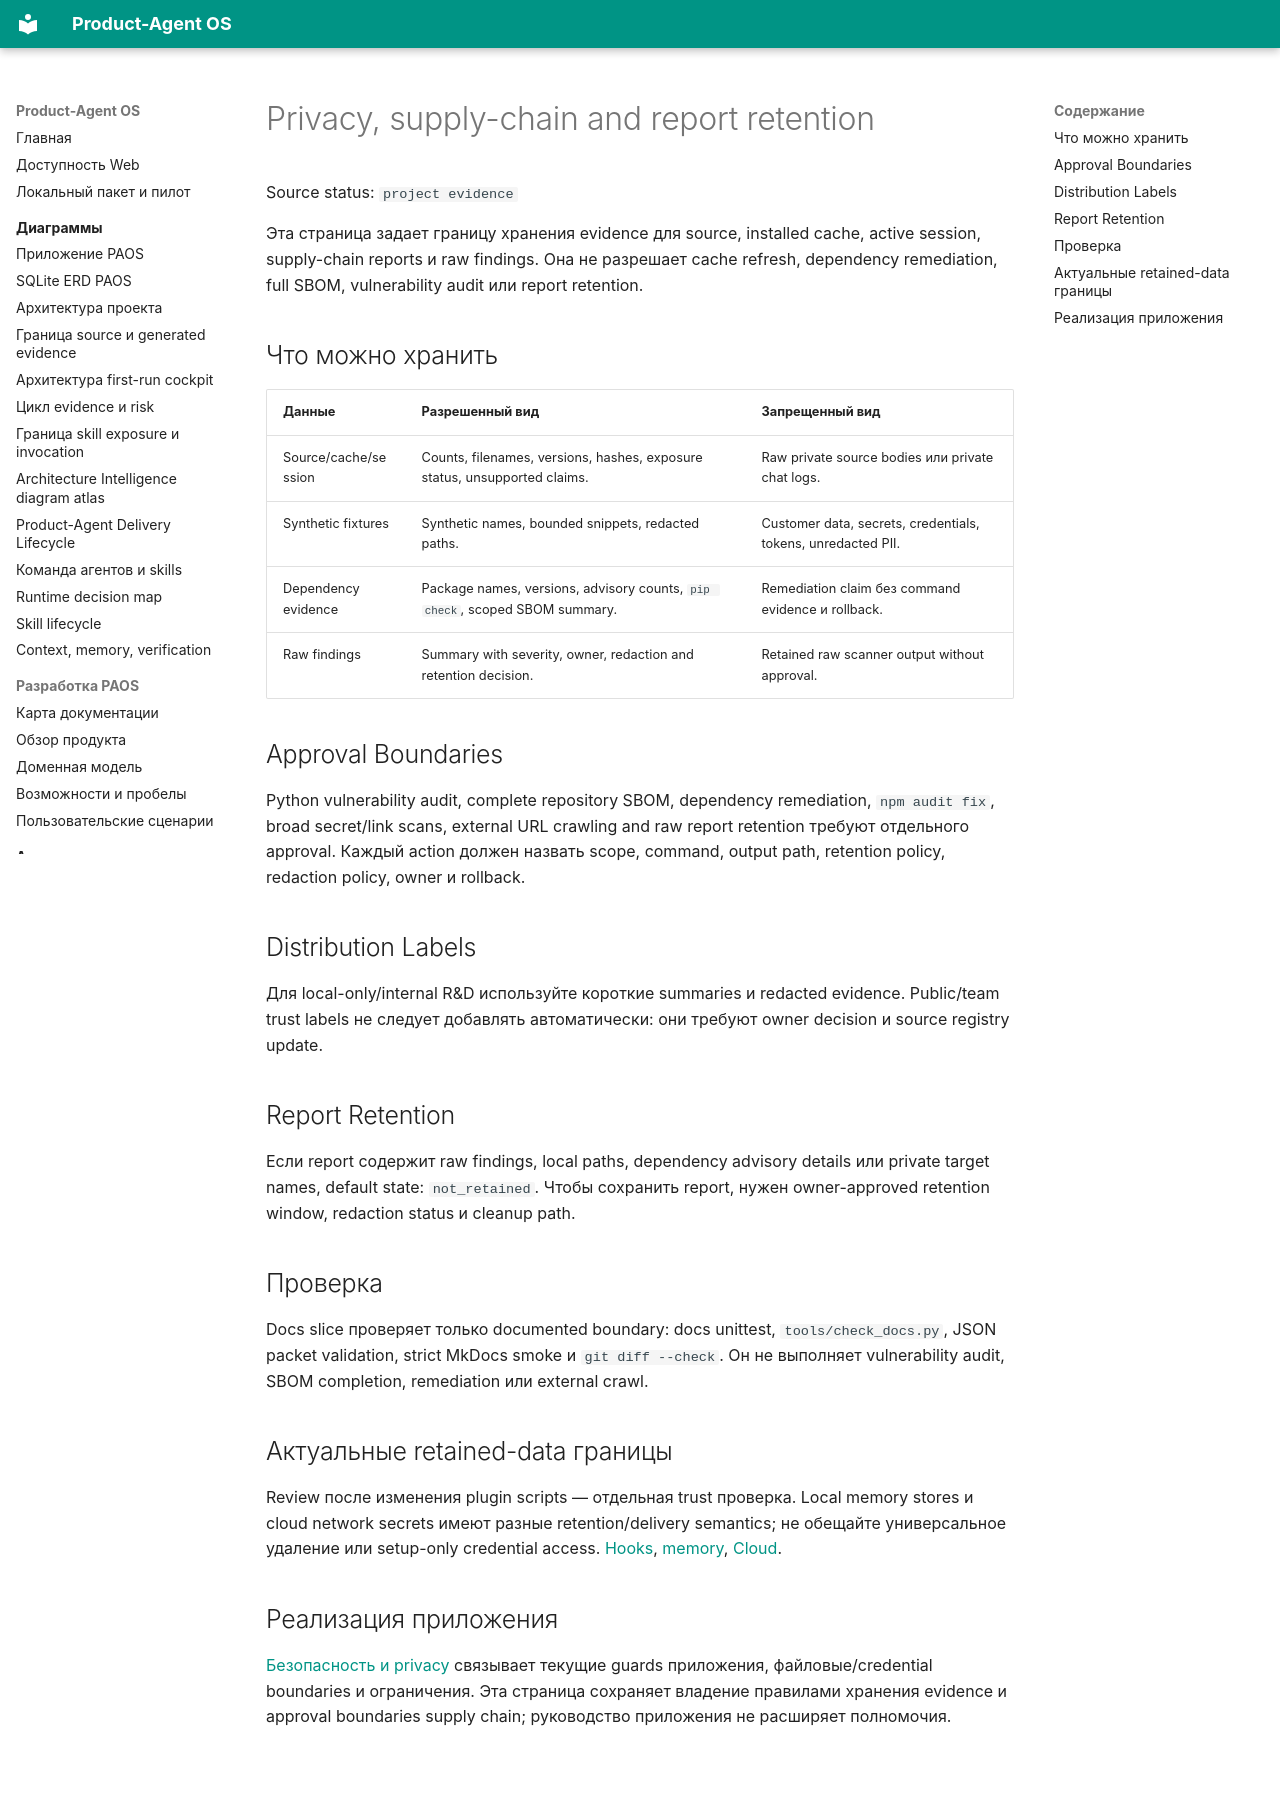

repository: alexroadcaster/product-agent-os · page: product-agent-os/privacy-supply-chain-retention.html · generator: mkdocs

# Privacy, supply-chain and report retention

Source status: `project evidence`

Эта страница задает границу хранения evidence для source, installed cache, active session, supply-chain reports и raw findings. Она не разрешает cache refresh, dependency remediation, full SBOM, vulnerability audit или report retention.

## Что можно хранить

| Данные | Разрешенный вид | Запрещенный вид |
| --- | --- | --- |
| Source/cache/session | Counts, filenames, versions, hashes, exposure status, unsupported claims. | Raw private source bodies или private chat logs. |
| Synthetic fixtures | Synthetic names, bounded snippets, redacted paths. | Customer data, secrets, credentials, tokens, unredacted PII. |
| Dependency evidence | Package names, versions, advisory counts, `pip check`, scoped SBOM summary. | Remediation claim без command evidence и rollback. |
| Raw findings | Summary with severity, owner, redaction and retention decision. | Retained raw scanner output without approval. |

## Approval Boundaries

Python vulnerability audit, complete repository SBOM, dependency remediation, `npm audit fix`, broad secret/link scans, external URL crawling and raw report retention требуют отдельного approval. Каждый action должен назвать scope, command, output path, retention policy, redaction policy, owner и rollback.

## Distribution Labels

Для local-only/internal R&D используйте короткие summaries и redacted evidence. Public/team trust labels не следует добавлять автоматически: они требуют owner decision и source registry update.

## Report Retention

Если report содержит raw findings, local paths, dependency advisory details или private target names, default state: `not_retained`. Чтобы сохранить report, нужен owner-approved retention window, redaction status и cleanup path.

## Проверка

Docs slice проверяет только documented boundary: docs unittest, `tools/check_docs.py`, JSON packet validation, strict MkDocs smoke и `git diff --check`. Он не выполняет vulnerability audit, SBOM completion, remediation или external crawl.

## Актуальные retained-data границы

Review после изменения plugin scripts — отдельная trust проверка. Local memory stores и cloud network secrets имеют разные retention/delivery semantics; не обещайте универсальное удаление или setup-only credential access. [Hooks](../runtime/worktrees-hooks-rules.md), [memory](../agent-systems/memory.md), [Cloud](../codex/surfaces.md).

## Реализация приложения

[Безопасность и privacy](../security/index.md) связывает текущие guards приложения, файловые/credential boundaries и ограничения. Эта страница сохраняет владение правилами хранения evidence и approval boundaries supply chain; руководство приложения не расширяет полномочия.
